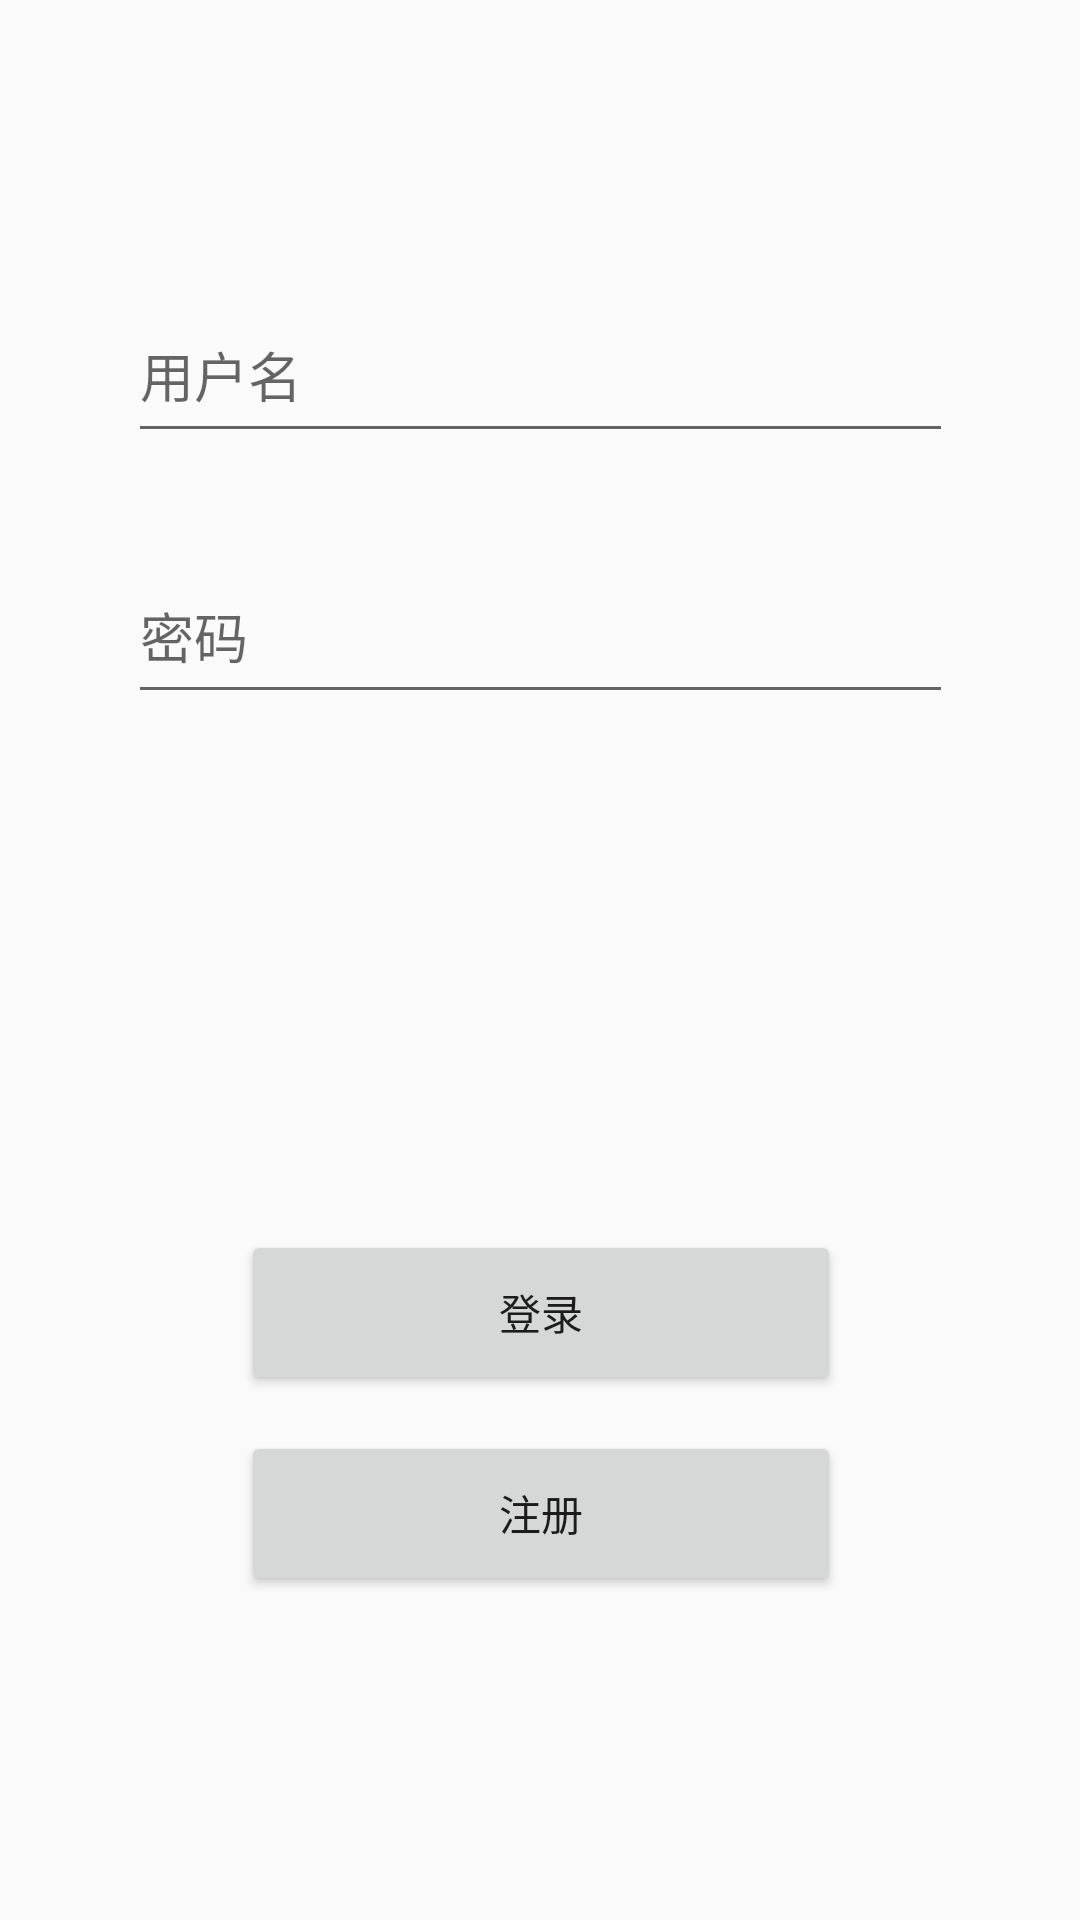

This screen was rendered from an Android layout file. Write that file and the resources it references.
<!-- AndroidManifest.xml: application theme Theme.AppCompat.Light.NoActionBar -->
<!-- res/layout/activity_main.xml -->
<?xml version="1.0" encoding="utf-8"?>
<androidx.constraintlayout.widget.ConstraintLayout xmlns:android="http://schemas.android.com/apk/res/android"
    xmlns:app="http://schemas.android.com/apk/res-auto"
    xmlns:tools="http://schemas.android.com/tools"
    android:layout_width="match_parent"
    android:layout_height="match_parent"
    tools:context=".LoginActivity">

    <EditText
        android:id="@+id/username"
        android:layout_width="275dp"

        android:layout_height="55dp"
        android:layout_marginTop="96dp"
        android:hint="用户名"
        app:layout_constraintEnd_toEndOf="parent"
        app:layout_constraintStart_toStartOf="parent"
        app:layout_constraintTop_toTopOf="parent" />

    <EditText
        android:id="@+id/password"
        android:layout_width="275dp"
        android:layout_height="55dp"
        android:layout_marginTop="32dp"
        android:hint="密码"
        android:inputType="textPassword"
        app:layout_constraintEnd_toEndOf="parent"
        app:layout_constraintStart_toStartOf="parent"
        app:layout_constraintTop_toBottomOf="@+id/username" />

    <Button
        android:id="@+id/login"
        android:layout_width="200dp"
        android:layout_height="55dp"
        android:layout_marginTop="172dp"
        android:text="登录"
        app:layout_constraintEnd_toEndOf="parent"
        app:layout_constraintHorizontal_bias="0.502"
        app:layout_constraintStart_toStartOf="parent"
        app:layout_constraintTop_toBottomOf="@+id/password" />

    <Button
        android:id="@+id/register"
        android:layout_width="200dp"
        android:layout_height="55dp"
        android:layout_marginTop="12dp"
        android:text="注册"
        app:layout_constraintEnd_toEndOf="parent"
        app:layout_constraintHorizontal_bias="0.502"
        app:layout_constraintStart_toStartOf="parent"
        app:layout_constraintTop_toBottomOf="@+id/login" />

</androidx.constraintlayout.widget.ConstraintLayout>
<!-- resources referenced by this layout -->
<resources>

</resources>
